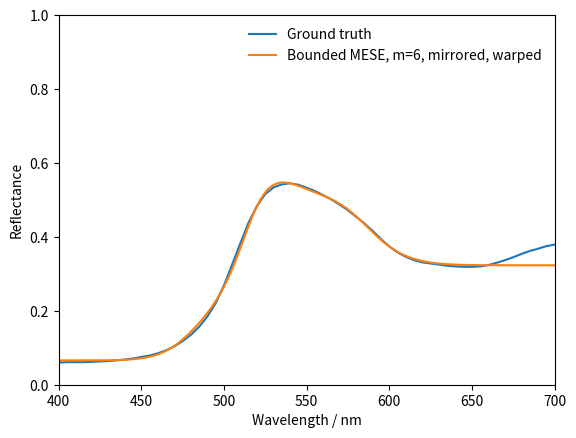
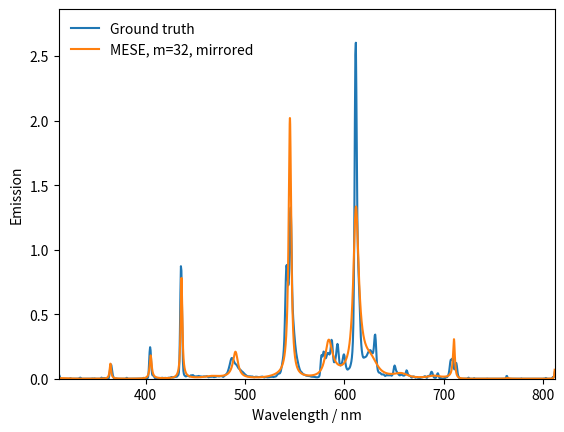

Recreate these plots in Python, in order.
# Copyright (c) 2019, Christoph Peters
# All rights reserved.
# 
# Redistribution and use in source and binary forms, with or without
# modification, are permitted provided that the following conditions are met:
#     * Redistributions of source code must retain the above copyright
#       notice, this list of conditions and the following disclaimer.
#     * Redistributions in binary form must reproduce the above copyright
#       notice, this list of conditions and the following disclaimer in the
#       documentation and/or other materials provided with the distribution.
#     * Neither the name of the Karlsruhe Institute of Technology nor the
#       names of its contributors may be used to endorse or promote products
#       derived from this software without specific prior written permission.
# 
# THIS SOFTWARE IS PROVIDED BY THE COPYRIGHT HOLDERS AND CONTRIBUTORS "AS IS" AND
# ANY EXPRESS OR IMPLIED WARRANTIES, INCLUDING, BUT NOT LIMITED TO, THE IMPLIED
# WARRANTIES OF MERCHANTABILITY AND FITNESS FOR A PARTICULAR PURPOSE ARE
# DISCLAIMED. IN NO EVENT SHALL THE COPYRIGHT HOLDER OR CONTRIBUTORS BE LIABLE FOR ANY
# DIRECT, INDIRECT, INCIDENTAL, SPECIAL, EXEMPLARY, OR CONSEQUENTIAL DAMAGES
# (INCLUDING, BUT NOT LIMITED TO, PROCUREMENT OF SUBSTITUTE GOODS OR SERVICES;
# LOSS OF USE, DATA, OR PROFITS; OR BUSINESS INTERRUPTION) HOWEVER CAUSED AND
# ON ANY THEORY OF LIABILITY, WHETHER IN CONTRACT, STRICT LIABILITY, OR TORT
# (INCLUDING NEGLIGENCE OR OTHERWISE) ARISING IN ANY WAY OUT OF THE USE OF THIS
# SOFTWARE, EVEN IF ADVISED OF THE POSSIBILITY OF SUCH DAMAGE.


"""
This file implements techniques in the paper "Using Moments to Represent 
Bounded Signals for Spectral Rendering" in Python using NumPy (and matplotlib 
to visualize what is happening). The implementation is intentionally 
unoptimized but written to be easy to read and match to formulas and 
recommendations in the paper.
"""
import numpy as np
from matplotlib import pyplot

def WavelengthToPhase(Wavelength,WavelengthMin,WavelengthMax,MirrorSignal,UseWarp):
    """This function implements the various methods to map a wavelength in 
       nanometers to a phase between -pi and pi or -pi and 0 discussed in 
       Section 4.1 of the paper.
      \param Wavelength The wavelength of light in nanometers (e.g. 360 to 830 
             for visible light). May be an array.
      \param WavelengthMin,WavelengthMax The minimal and maximal wavelengths 
             that may be passed through Wavelength. Irrelevant if a warp is 
             used.
      \param MirrorSignal Pass True to obtain phases between -pi and 0 only. 
             This also implies that a different warp is used.
      \param UseWarp Pass False to use a linear mapping and True to use a 
             piecewise linear mapping that is optimized to make Fourier 
             coefficients resemble XYZ coefficients.
      \return An array of same shape as Wavelength with entries between -pi and 
              pi if MirrorSignal is False or -pi and 0 otherwise."""
    if(UseWarp):
        WarpWavelengths=np.linspace(360.0,830.0,95);
        if(MirrorSignal):
            WarpPhases=[-3.141592654,-3.141592654,-3.141592654,-3.141592654,-3.141591857,-3.141590597,-3.141590237,-3.141432053,-3.140119041,-3.137863071,-3.133438967,-3.123406739,-3.106095749,-3.073470612,-3.024748900,-2.963566246,-2.894461907,-2.819659701,-2.741784136,-2.660533432,-2.576526605,-2.490368187,-2.407962868,-2.334138406,-2.269339880,-2.213127747,-2.162806279,-2.114787412,-2.065873394,-2.012511127,-1.952877310,-1.886377224,-1.813129945,-1.735366957,-1.655108108,-1.573400329,-1.490781436,-1.407519056,-1.323814008,-1.239721795,-1.155352390,-1.071041833,-0.986956525,-0.903007113,-0.819061538,-0.735505101,-0.653346027,-0.573896987,-0.498725202,-0.428534515,-0.363884284,-0.304967687,-0.251925536,-0.205301867,-0.165356255,-0.131442191,-0.102998719,-0.079687644,-0.061092401,-0.046554594,-0.035419229,-0.027113640,-0.021085743,-0.016716885,-0.013468661,-0.011125245,-0.009497032,-0.008356318,-0.007571826,-0.006902676,-0.006366945,-0.005918355,-0.005533442,-0.005193920,-0.004886397,-0.004601975,-0.004334090,-0.004077698,-0.003829183,-0.003585923,-0.003346286,-0.003109231,-0.002873996,-0.002640047,-0.002406990,-0.002174598,-0.001942639,-0.001711031,-0.001479624,-0.001248405,-0.001017282,-0.000786134,-0.000557770,-0.000332262,0.000000000];
        else:
            WarpPhases=[-3.141592654,-3.130798150,-3.120409385,-3.109941320,-3.099293828,-3.088412485,-3.077521262,-3.065536918,-3.051316899,-3.034645062,-3.011566128,-2.977418908,-2.923394305,-2.836724273,-2.718861152,-2.578040247,-2.424210212,-2.263749529,-2.101393442,-1.939765501,-1.783840979,-1.640026237,-1.516709057,-1.412020736,-1.321787834,-1.241163202,-1.164633877,-1.087402539,-1.005125823,-0.913238812,-0.809194293,-0.691182886,-0.559164417,-0.416604255,-0.267950333,-0.117103760,0.033240425,0.181302905,0.326198172,0.468115940,0.607909250,0.746661762,0.885780284,1.026618635,1.170211067,1.316774725,1.465751396,1.615788104,1.764019821,1.907870188,2.044149116,2.170497529,2.285044356,2.385874947,2.472481955,2.546360090,2.608833897,2.660939270,2.703842819,2.739031973,2.767857527,2.791481523,2.810988348,2.827540180,2.842073425,2.855038660,2.866280238,2.876993433,2.887283163,2.897272230,2.907046247,2.916664580,2.926170139,2.935595142,2.944979249,2.954494971,2.964123227,2.973828479,2.983585490,2.993377472,3.003193861,3.013027335,3.022872815,3.032726596,3.042586022,3.052449448,3.062315519,3.072183298,3.082052181,3.091921757,3.101791675,3.111661747,3.121531809,3.131398522,3.141592654];
        return np.interp(Wavelength,WarpWavelengths,WarpPhases);
    else:
        NormalizedWavelengths=(Wavelength-WavelengthMin)/(WavelengthMax-WavelengthMin);
        return ((1.0 if MirrorSignal else 2.0)*np.pi)*NormalizedWavelengths-np.pi;


def ComputeTrigonometricMoments(Phase,Signal,nMoment,MirrorSignal):
    """This function computes trigonometric moments for the given 2 pi periodic 
       signal. If the signal is bounded between zero and one, they will be 
       bounded trigonometric moments. Phase has to be a sorted array, Signal 
       must have same shape to provide corresponding values. The function uses 
       linear interpolation between the sample points. The values of the first 
       and last sample point are repeated towards the end of the domain. If 
       MirrorSignal is True, the signal is mirrored at zero, which means that 
       the moments are real.
      \return An array of shape (nMoment+1,) where entry j is the j-th 
              trigonometric moment."""
    # We do not want to treat out of range values as zero but want to continue 
    # the outermost value to the end of the integration range
    Phase=np.concatenate([[-np.pi],Phase,[0.0 if MirrorSignal else np.pi]]);
    Signal=np.concatenate([[Signal[0]],Signal,[Signal[-1]]]);
    # Now we are ready to integrate
    nSample=Phase.size;
    TrigonometricMoments=np.zeros((nMoment+1,),dtype=complex);
    for l in range(nSample-1):
        if(Phase[l]>=Phase[l+1]):
            continue;
        Gradient=(Signal[l+1]-Signal[l])/(Phase[l+1]-Phase[l]);
        YIntercept=Signal[l]-Gradient*Phase[l];
        for j in range(1,nMoment+1):
            CommonSummands=Gradient*1.0/j**2+YIntercept*1.0j/j;
            TrigonometricMoments[j]+=(CommonSummands+Gradient*1.0j*j*Phase[l+1]/j**2)*np.exp(-1.0j*j*Phase[l+1]);
            TrigonometricMoments[j]-=(CommonSummands+Gradient*1.0j*j*Phase[l  ]/j**2)*np.exp(-1.0j*j*Phase[l]);
        TrigonometricMoments[0]+=0.5*Gradient*Phase[l+1]**2+YIntercept*Phase[l+1];
        TrigonometricMoments[0]-=0.5*Gradient*Phase[l]**2+YIntercept*Phase[l];
    TrigonometricMoments*=0.5/np.pi;
    if(MirrorSignal):
        return 2.0*TrigonometricMoments.real;
    else:
        return TrigonometricMoments;


def BoundedTrigonometricMomentsToExponentialMoments(BoundedTrigonometricMoments):
    """This function applies the recurrence specified Proposition 2 to turn 
       bounded trigonometric moments into exponential moments.
      \return An array of same shape as BoundedTrigonometricMoments. Entry 0 
              does not hold the zeroth exponential moment but its complex 
              counterpart. Take its real part times two to get the actual 
              zeroth exponential moment."""
    nMoment=BoundedTrigonometricMoments.size-1;
    ExponentialMoments=np.zeros((nMoment+1,),dtype=complex);
    ExponentialMoments[0]=0.25/np.pi*np.exp(np.pi*1.0j*(BoundedTrigonometricMoments[0]-0.5));
    for l in range(1,nMoment+1):
        for j in range(l):
            ExponentialMoments[l]+=(l-j)*ExponentialMoments[j]*BoundedTrigonometricMoments[l-j];
        ExponentialMoments[l]*=2.0j*np.pi/l;
    return ExponentialMoments;


def LevinsonsAlgorithm(FirstColumn):
    """Implements Levinson's algorithm to solve a special system of linear 
       equations. The matrix has the given first column and is a Hermitian 
       Toeplitz matrix, i.e. it has constant diagonals. The right-hand side 
       vector is the canonical basis vector (1,0,...,0).
      \return A vector of same shape as FirstColumn.
      \note This algorithm provides an efficient way to compute the vector q in 
            the paper, which is called EvaluationPolynomial in this program."""
    Solution=np.zeros_like(FirstColumn);
    Solution[0]=1.0/FirstColumn[0];
    for j in range(1,FirstColumn.shape[0]):
        DotProduct=np.dot(Solution[0:j],FirstColumn[j:0:-1]);
        Solution[0:j+1]=(Solution[0:j+1]-DotProduct*np.conj(Solution[j::-1]))/(1-np.abs(DotProduct)**2);
    return Solution;


def EvaluateHerglotzTransform(PointInDisk,ExponentialMoments,EvaluationPolynomial):
    """This function implements Algorithm 1 from the paper. PointInDisk may be 
       an array. In this case the retur value is an array of same shape."""
    nMoment=ExponentialMoments.size-1;
    CoefficientList=(nMoment+1)*[None];
    CoefficientList[nMoment]=EvaluationPolynomial[0];
    for l in range(nMoment-1,-1,-1):
        CoefficientList[l]=EvaluationPolynomial[nMoment-l]+CoefficientList[l+1]/PointInDisk;
    HerglotzTransform=np.zeros_like(PointInDisk);
    for k in range(1,nMoment+1):
        HerglotzTransform+=CoefficientList[k]*ExponentialMoments[k];
    HerglotzTransform*=2.0/CoefficientList[0];
    HerglotzTransform+=ExponentialMoments[0];
    return HerglotzTransform;


def ComputeLagrangeMultipliers(ExponentialMoments,EvaluationPolynomial):
    """This function implements the definition of Lagrange multipliers from 
       Proposition 6 in the paper. It offers an efficient way to evaluate the 
       bounded MESE in many locations.
      \return An array of same shape as ExponentialMoments."""
    nMoment=EvaluationPolynomial.size-1;
    # Compute the autocorrelation of EvaluationPolyanomial
    Autocorrelation=np.zeros_like(EvaluationPolynomial);
    for k in range(nMoment+1):
        for j in range(nMoment+1-k):
            Autocorrelation[k]+=np.conj(EvaluationPolynomial[j+k])*EvaluationPolynomial[j];
    # Use it to construct the Lagrange multipliers
    LagrangeMultipliers=np.zeros_like(ExponentialMoments);
    for l in range(nMoment+1):
        for k in range(nMoment+1-l):
            LagrangeMultipliers[l]+=ExponentialMoments[k]*Autocorrelation[k+l];
    LagrangeMultipliers/=np.pi*1.0j*EvaluationPolynomial[0];
    return LagrangeMultipliers;


def EvaluateBoundedMESEDirect(Phase,BoundedTrigonometricMoments):
    """This function implements evaluation of the bounded maximum entropy 
       spectral estimate (MESE) using direct computation of the Herglotz 
       transform (through Algorithm 1).
      \return An array of same shape as Phase with values between zero and one 
              sampling a signal that realizes the given bounded trigonometric 
              moments."""
    ExponentialMoments=BoundedTrigonometricMomentsToExponentialMoments(BoundedTrigonometricMoments);
    ToeplitzFirstColumn=ExponentialMoments*0.5/np.pi;
    ToeplitzFirstColumn[0]=2.0*ToeplitzFirstColumn[0].real;
    EvaluationPolynomial=LevinsonsAlgorithm(ToeplitzFirstColumn);
    PointInDisk=np.exp(1.0j*Phase);
    ExponentialMoments[0]*=2.0;
    HerglotzTransform=EvaluateHerglotzTransform(PointInDisk,ExponentialMoments,EvaluationPolynomial);
    return np.angle(HerglotzTransform)/np.pi+0.5;


def EvaluateBoundedMESELagrange(Phase,BoundedTrigonometricMoments):
    """Implements the same interface as EvaluateBoundedMESEDirect() but uses 
       the detour of Lagrange multipliers such that it is more efficient when 
       the bounded MESE is evaluated for many phases."""
    nMoment=BoundedTrigonometricMoments.size-1;
    # Compute the Lagrange multipliers
    ExponentialMoments=BoundedTrigonometricMomentsToExponentialMoments(BoundedTrigonometricMoments);
    ToeplitzFirstColumn=ExponentialMoments*0.5/np.pi;
    ToeplitzFirstColumn[0]=2.0*ToeplitzFirstColumn[0].real;
    EvaluationPolynomial=LevinsonsAlgorithm(ToeplitzFirstColumn);
    LagrangeMultipliers=ComputeLagrangeMultipliers(ExponentialMoments,EvaluationPolynomial);
    # Evaluate the Fourier series (we only need the real part)
    FourierSeries=np.zeros_like(Phase);
    for l in range(1,nMoment+1):
        FourierSeries+=np.real(LagrangeMultipliers[l]*np.exp(-1.0j*l*Phase));
    FourierSeries*=2.0;
    FourierSeries+=LagrangeMultipliers[0].real;
    return np.arctan(FourierSeries)/np.pi+0.5;


def EvaluateMESE(Phase,TrigonometricMoments):
    """This function implements the MESE (without upper bound), i.e. a positive 
       signal realizing the given trigonometric moments."""
    nMoment=TrigonometricMoments.size-1;
    EvaluationPolynomial=LevinsonsAlgorithm(TrigonometricMoments*0.5/np.pi);
    FourierSeries=np.zeros(Phase.shape,dtype=complex);
    for j in range(nMoment+1):
        FourierSeries+=np.conj(EvaluationPolynomial[j])*np.exp(-1.0j*j*Phase)*0.5/np.pi;
    return (EvaluationPolynomial[0].real*0.5/np.pi)/np.abs(FourierSeries)**2;


if(__name__=="__main__"):
    # Choose the representation of the reflectance spectrum and the 
    # reconstruction method
    nMoment=6;
    MirrorSignal=True;
    UseWarp=True;
    UseLagrangeMultipliers=True;
    # This is the reflectance of the yellow_green patch on the color checker
    ReflectanceWavelength=np.linspace(400.0,700.0,61);
    Reflectance=np.asarray([0.060000000,0.061000000,0.061000000,0.061000000,0.062000000,0.063000000,0.064000000,0.066000000,0.068000000,0.071000000,0.075000000,0.079000000,0.085000000,0.093000000,0.104000000,0.118000000,0.135000000,0.157000000,0.185000000,0.221000000,0.269000000,0.326000000,0.384000000,0.440000000,0.484000000,0.516000000,0.534000000,0.542000000,0.545000000,0.541000000,0.533000000,0.524000000,0.513000000,0.501000000,0.487000000,0.472000000,0.454000000,0.436000000,0.416000000,0.394000000,0.374000000,0.358000000,0.346000000,0.337000000,0.331000000,0.328000000,0.325000000,0.322000000,0.320000000,0.319000000,0.319000000,0.320000000,0.324000000,0.330000000,0.337000000,0.345000000,0.354000000,0.362000000,0.368000000,0.375000000,0.379000000]);
    # Compute bounded trigonometric moments
    ReflectancePhase=WavelengthToPhase(ReflectanceWavelength,ReflectanceWavelength.min(),ReflectanceWavelength.max(),MirrorSignal,UseWarp);
    BoundedTrigonometricMoments=ComputeTrigonometricMoments(ReflectancePhase,Reflectance,nMoment,MirrorSignal);
    # Use the bounded MESE for a dense reconstruction of the reflectance 
    # spectrum
    DenseWavelength=np.linspace(ReflectanceWavelength.min(),ReflectanceWavelength.max(),1001);
    DensePhase=WavelengthToPhase(DenseWavelength,ReflectanceWavelength.min(),ReflectanceWavelength.max(),MirrorSignal,UseWarp);
    if(UseLagrangeMultipliers):
        BoundedMESE=EvaluateBoundedMESELagrange(DensePhase,BoundedTrigonometricMoments);
    else:
        BoundedMESE=EvaluateBoundedMESEDirect(DensePhase,BoundedTrigonometricMoments);
    # Plot ground truth and reconstruction
    pyplot.subplot(xlim=(ReflectanceWavelength.min(),ReflectanceWavelength.max()),ylim=(0.0,1.0),xlabel="Wavelength / nm",ylabel="Reflectance");
    pyplot.plot(ReflectanceWavelength,Reflectance,label="Ground truth");
    pyplot.plot(DenseWavelength,BoundedMESE,label="Bounded MESE, m=%d%s%s"%(nMoment,", mirrored" if MirrorSignal else ", complex",", warped" if UseWarp else ""));
    pyplot.legend(frameon=False);
    # Verify that the moments of the reconstruction are correct. Since 
    # DensePhase does not quite cover the whole range of valid phases, we 
    # sample the reconstruction a second time.
    DensePhase=np.linspace(-np.pi,0.0 if MirrorSignal else np.pi,1001);
    if(UseLagrangeMultipliers):
        BoundedMESE=EvaluateBoundedMESELagrange(DensePhase,BoundedTrigonometricMoments);
    else:
        BoundedMESE=EvaluateBoundedMESEDirect(DensePhase,BoundedTrigonometricMoments);
    ReconstructedBoundedTrigonometricMoments=ComputeTrigonometricMoments(DensePhase,BoundedMESE,nMoment,MirrorSignal);
    print("Moment error (bounded MESE): ",np.linalg.norm(ReconstructedBoundedTrigonometricMoments-BoundedTrigonometricMoments));

    # For emission spectra we use more moments and no warp because they tend to 
    # be more complicated
    nMoment=32;
    MirrorSignal=True;
    # This is the emission spectrum of a fluorescent lamp
    EmissionWavelength=np.linspace(312.5,811.5,999);
    Emission=np.asarray([0.03183,0.02949,0.02075,0.00807,0.00000,0.00000,0.00000,0.00000,0.00000,0.00000,0.00000,0.00000,0.00000,0.00000,0.00000,0.00000,0.00000,0.00000,0.00000,0.00000,0.00000,0.00000,0.00000,0.00281,0.00439,0.00257,0.00000,0.00000,0.00000,0.00000,0.00000,0.00000,0.00000,0.00000,0.00000,0.00000,0.00005,0.00032,0.00027,0.00060,0.00142,0.00190,0.00558,0.00773,0.00783,0.00437,0.00076,0.00000,0.00000,0.00000,0.00000,0.00000,0.00000,0.00000,0.00000,0.00000,0.00000,0.00000,0.00000,0.00000,0.00000,0.00000,0.00000,0.00000,0.00000,0.00000,0.00047,0.00176,0.00185,0.00095,0.00000,0.00000,0.00266,0.00169,0.00037,0.00000,0.00000,0.00000,0.00000,0.00000,0.00000,0.00000,0.00000,0.00000,0.00090,0.00475,0.00823,0.00661,0.00546,0.00271,0.00265,0.00472,0.00521,0.00544,0.00392,0.00160,0.00000,0.00000,0.00000,0.00000,0.00000,0.00536,0.02746,0.06113,0.09360,0.11145,0.10533,0.07810,0.05022,0.02810,0.01515,0.00646,0.00001,0.00000,0.00000,0.00017,0.00205,0.00191,0.00000,0.00000,0.00000,0.00000,0.00000,0.00000,0.00000,0.00000,0.00000,0.00000,0.00000,0.00000,0.00000,0.00000,0.00000,0.00000,0.00000,0.00111,0.00480,0.00682,0.00464,0.00110,0.00000,0.00002,0.00029,0.00020,0.00000,0.00000,0.00000,0.00000,0.00000,0.00000,0.00000,0.00000,0.00000,0.00000,0.00024,0.00000,0.00022,0.00000,0.00000,0.00000,0.00000,0.00000,0.00000,0.00000,0.00000,0.00000,0.00000,0.00002,0.00118,0.00329,0.00520,0.00666,0.00434,0.00184,0.00179,0.00059,0.00115,0.00195,0.00340,0.00471,0.01317,0.04988,0.12346,0.20524,0.24420,0.22047,0.14463,0.07435,0.03571,0.02632,0.02591,0.02307,0.01642,0.00911,0.00342,0.00165,0.00169,0.00268,0.00328,0.00329,0.00192,0.00317,0.00422,0.00453,0.00546,0.00413,0.00508,0.00678,0.00753,0.00674,0.00624,0.00508,0.00509,0.00593,0.00637,0.00656,0.00608,0.00531,0.00467,0.00528,0.00658,0.00730,0.00797,0.00652,0.00652,0.00885,0.01169,0.01330,0.01241,0.00971,0.00920,0.01072,0.01075,0.01258,0.01346,0.01516,0.01670,0.01500,0.01622,0.02043,0.02490,0.02979,0.05001,0.13486,0.36258,0.66126,0.87177,0.83723,0.60594,0.32710,0.13781,0.06077,0.03594,0.02657,0.02265,0.01907,0.01775,0.01916,0.02089,0.02335,0.02384,0.02206,0.01974,0.01775,0.01984,0.02336,0.02659,0.02621,0.02557,0.02689,0.02814,0.02638,0.02050,0.01707,0.01526,0.01758,0.01839,0.01852,0.01807,0.01876,0.02014,0.02036,0.02159,0.01983,0.01828,0.01855,0.01811,0.01768,0.01646,0.01450,0.01543,0.01747,0.01784,0.01792,0.01730,0.01729,0.01780,0.01835,0.01960,0.01813,0.01523,0.01225,0.01116,0.01358,0.01481,0.01464,0.01427,0.01450,0.01595,0.01605,0.01544,0.01418,0.01303,0.01319,0.01296,0.01464,0.01539,0.01576,0.01787,0.02032,0.01991,0.01901,0.01778,0.01765,0.01899,0.01974,0.01968,0.02081,0.02057,0.01812,0.01486,0.01408,0.01631,0.01952,0.02394,0.02725,0.03111,0.03460,0.03862,0.04397,0.05210,0.06303,0.07581,0.09005,0.10531,0.12224,0.13913,0.15221,0.15977,0.16024,0.15716,0.15020,0.14103,0.13206,0.12378,0.11772,0.11313,0.11063,0.10707,0.10022,0.09238,0.08555,0.08027,0.07729,0.07392,0.07113,0.06808,0.06391,0.06047,0.05592,0.05356,0.04986,0.04574,0.04123,0.03665,0.03348,0.03017,0.02693,0.02394,0.02124,0.01992,0.01856,0.01863,0.01795,0.01799,0.01805,0.01815,0.01741,0.01693,0.01699,0.01712,0.01586,0.01384,0.01203,0.01213,0.01416,0.01523,0.01541,0.01526,0.01498,0.01456,0.01330,0.01246,0.01241,0.01309,0.01443,0.01411,0.01512,0.01543,0.01611,0.01622,0.01485,0.01237,0.01089,0.01029,0.01168,0.01362,0.01359,0.01260,0.01080,0.01076,0.01122,0.01149,0.01112,0.01209,0.01326,0.01394,0.01389,0.01420,0.01471,0.01493,0.01390,0.01315,0.01370,0.01517,0.01632,0.01684,0.01749,0.02101,0.02619,0.03273,0.03792,0.04030,0.04103,0.04012,0.04190,0.04794,0.05849,0.07639,0.09780,0.12232,0.14726,0.17818,0.22662,0.30577,0.43080,0.59592,0.76055,0.87011,0.88186,0.82737,0.76166,0.72346,0.74437,0.85165,1.06570,1.28210,1.32660,1.17590,0.90671,0.67591,0.54440,0.46602,0.40838,0.35627,0.30960,0.26661,0.22940,0.19965,0.17487,0.15402,0.13470,0.11625,0.09974,0.08546,0.07338,0.06383,0.05677,0.05193,0.04969,0.04491,0.03973,0.03454,0.03274,0.03187,0.03158,0.02883,0.02584,0.02381,0.02323,0.02310,0.02224,0.02066,0.02031,0.02031,0.02064,0.01942,0.01802,0.01606,0.01564,0.01538,0.01521,0.01488,0.01492,0.01464,0.01369,0.01246,0.01223,0.01135,0.01102,0.01003,0.01086,0.01199,0.01359,0.01600,0.02732,0.05904,0.11278,0.16184,0.18317,0.17462,0.17225,0.19120,0.21025,0.20751,0.18799,0.16706,0.15800,0.16107,0.17413,0.18906,0.19824,0.20043,0.19760,0.19154,0.18733,0.19436,0.22298,0.26762,0.30149,0.29477,0.24851,0.18934,0.14842,0.12798,0.12800,0.13592,0.15307,0.17962,0.21513,0.25133,0.27003,0.25396,0.21147,0.16101,0.12577,0.10811,0.10260,0.10423,0.10871,0.12116,0.13824,0.16119,0.18220,0.18892,0.17842,0.15230,0.12370,0.10054,0.08511,0.07577,0.07104,0.07128,0.07507,0.07836,0.08222,0.08907,0.10029,0.11541,0.13450,0.16321,0.20835,0.28525,0.42854,0.74318,1.28260,1.98160,2.50960,2.60340,2.22100,1.68590,1.25740,1.00590,0.86514,0.75714,0.64514,0.52353,0.41218,0.32364,0.26156,0.21912,0.19072,0.17270,0.16387,0.16293,0.16424,0.16667,0.16742,0.17001,0.17361,0.18034,0.18947,0.19862,0.20592,0.21157,0.21577,0.22009,0.22143,0.21836,0.21096,0.20303,0.19807,0.19681,0.20724,0.23761,0.28877,0.33451,0.34214,0.29759,0.22037,0.14536,0.09589,0.06834,0.05638,0.04923,0.04675,0.04636,0.04507,0.04072,0.03586,0.03298,0.03357,0.03433,0.03388,0.03239,0.02874,0.02497,0.02097,0.02374,0.02725,0.02870,0.02767,0.02611,0.02723,0.02679,0.02596,0.02709,0.02802,0.02793,0.02496,0.02355,0.02643,0.03300,0.04684,0.06912,0.09304,0.10242,0.09417,0.07694,0.06300,0.05589,0.05033,0.04560,0.03827,0.03365,0.02854,0.02634,0.02628,0.02984,0.03226,0.03216,0.02992,0.02733,0.02439,0.02408,0.02443,0.02613,0.03074,0.04197,0.05554,0.06506,0.05996,0.04694,0.03306,0.02773,0.02519,0.02387,0.02143,0.01990,0.01292,0.00916,0.00956,0.01480,0.01783,0.01691,0.01702,0.01404,0.01028,0.00776,0.01151,0.01353,0.01262,0.00752,0.00772,0.00663,0.00480,0.00452,0.00605,0.00982,0.00942,0.00863,0.00951,0.01099,0.01282,0.01298,0.01573,0.01831,0.01877,0.01796,0.01318,0.00856,0.00709,0.01268,0.01888,0.02218,0.02146,0.02032,0.02244,0.03325,0.04689,0.05390,0.05241,0.04452,0.03212,0.01950,0.01029,0.00849,0.00685,0.00676,0.00815,0.01425,0.02679,0.03881,0.04250,0.03391,0.01795,0.00639,0.00254,0.00522,0.00578,0.00281,0.00134,0.00004,0.00054,0.00135,0.00267,0.00420,0.00272,0.00717,0.01148,0.01327,0.01113,0.01344,0.02051,0.02905,0.04216,0.06547,0.10035,0.12991,0.14735,0.14673,0.14957,0.15497,0.15811,0.13606,0.10156,0.07295,0.07317,0.09199,0.11486,0.12240,0.10485,0.07150,0.04066,0.02214,0.01333,0.00693,0.00168,0.00000,0.00000,0.00000,0.00000,0.00000,0.00000,0.00000,0.00000,0.00000,0.00000,0.00000,0.00000,0.00000,0.00000,0.00000,0.00083,0.00621,0.00822,0.00297,0.00053,0.00000,0.00000,0.00000,0.00069,0.00016,0.00000,0.00000,0.00196,0.00421,0.00059,0.00000,0.00000,0.00000,0.00000,0.00000,0.00000,0.00000,0.00000,0.00000,0.00000,0.00000,0.00000,0.00000,0.00000,0.00000,0.00000,0.00000,0.00000,0.00000,0.00000,0.00000,0.00000,0.00000,0.00000,0.00125,0.00026,0.00000,0.00000,0.00000,0.00000,0.00000,0.00000,0.00000,0.00000,0.00000,0.00000,0.00000,0.00000,0.00000,0.00000,0.00000,0.00000,0.00000,0.00000,0.00000,0.00000,0.00000,0.00000,0.00000,0.00000,0.00000,0.00000,0.00000,0.00000,0.00000,0.00000,0.00000,0.00000,0.00000,0.00000,0.00000,0.00000,0.00202,0.02020,0.02191,0.01320,0.00336,0.00000,0.00000,0.00000,0.00000,0.00000,0.00000,0.00000,0.00000,0.00000,0.00000,0.00000,0.00000,0.00000,0.00000,0.00000,0.00000,0.00000,0.00000,0.00000,0.00000,0.00000,0.00000,0.00000,0.00000,0.00000,0.00000,0.00249,0.00022,0.00000,0.00000,0.00000,0.00000,0.00000,0.00000,0.00000,0.00000,0.00000,0.00000,0.00000,0.00000,0.00000,0.00000,0.00000,0.00000,0.00000,0.00000,0.00000,0.00000,0.00000,0.00000,0.00000,0.00000,0.00000,0.00000,0.00000,0.00000,0.00000,0.00000,0.00000,0.00000,0.00000,0.00000,0.00000,0.00000,0.00000,0.00000,0.00000,0.00000,0.00000,0.00000,0.00000,0.00138,0.00000,0.00000,0.00000,0.00572,0.00518,0.00000,0.00000,0.00000,0.00000,0.00000,0.00000,0.00000,0.00000,0.00000,0.00000,0.00000,0.00119,0.01094,0.01152,0.01058,0.02523,0.04864]);
    # Compute trigonometric moments
    EmissionPhase=WavelengthToPhase(EmissionWavelength,EmissionWavelength.min(),EmissionWavelength.max(),MirrorSignal,False);
    TrigonometricMoments=ComputeTrigonometricMoments(EmissionPhase,Emission,nMoment,MirrorSignal);
    # Reconstruct using the MESE
    DenseWavelength=np.linspace(EmissionWavelength.min(),EmissionWavelength.max(),5001);
    DensePhase=WavelengthToPhase(DenseWavelength,EmissionWavelength.min(),EmissionWavelength.max(),MirrorSignal,False);
    MESE=EvaluateMESE(DensePhase,TrigonometricMoments);
    # Plot ground truth and reconstruction
    pyplot.figure();
    pyplot.subplot(xlim=(EmissionWavelength.min(),EmissionWavelength.max()),ylim=(0.0,1.1*Emission.max()),xlabel="Wavelength / nm",ylabel="Emission");
    pyplot.plot(EmissionWavelength,Emission,label="Ground truth");
    pyplot.plot(DenseWavelength,MESE,label="MESE, m=%d%s"%(nMoment,", mirrored" if MirrorSignal else ", complex"));
    pyplot.legend(frameon=False);
    # Verify that the moments of the reconstruction are correct
    ReconstructedTrigonometricMoments=ComputeTrigonometricMoments(DensePhase,MESE,nMoment,MirrorSignal);
    print("Moment error (MESE): ",np.linalg.norm(ReconstructedTrigonometricMoments-TrigonometricMoments));
    pyplot.show();
